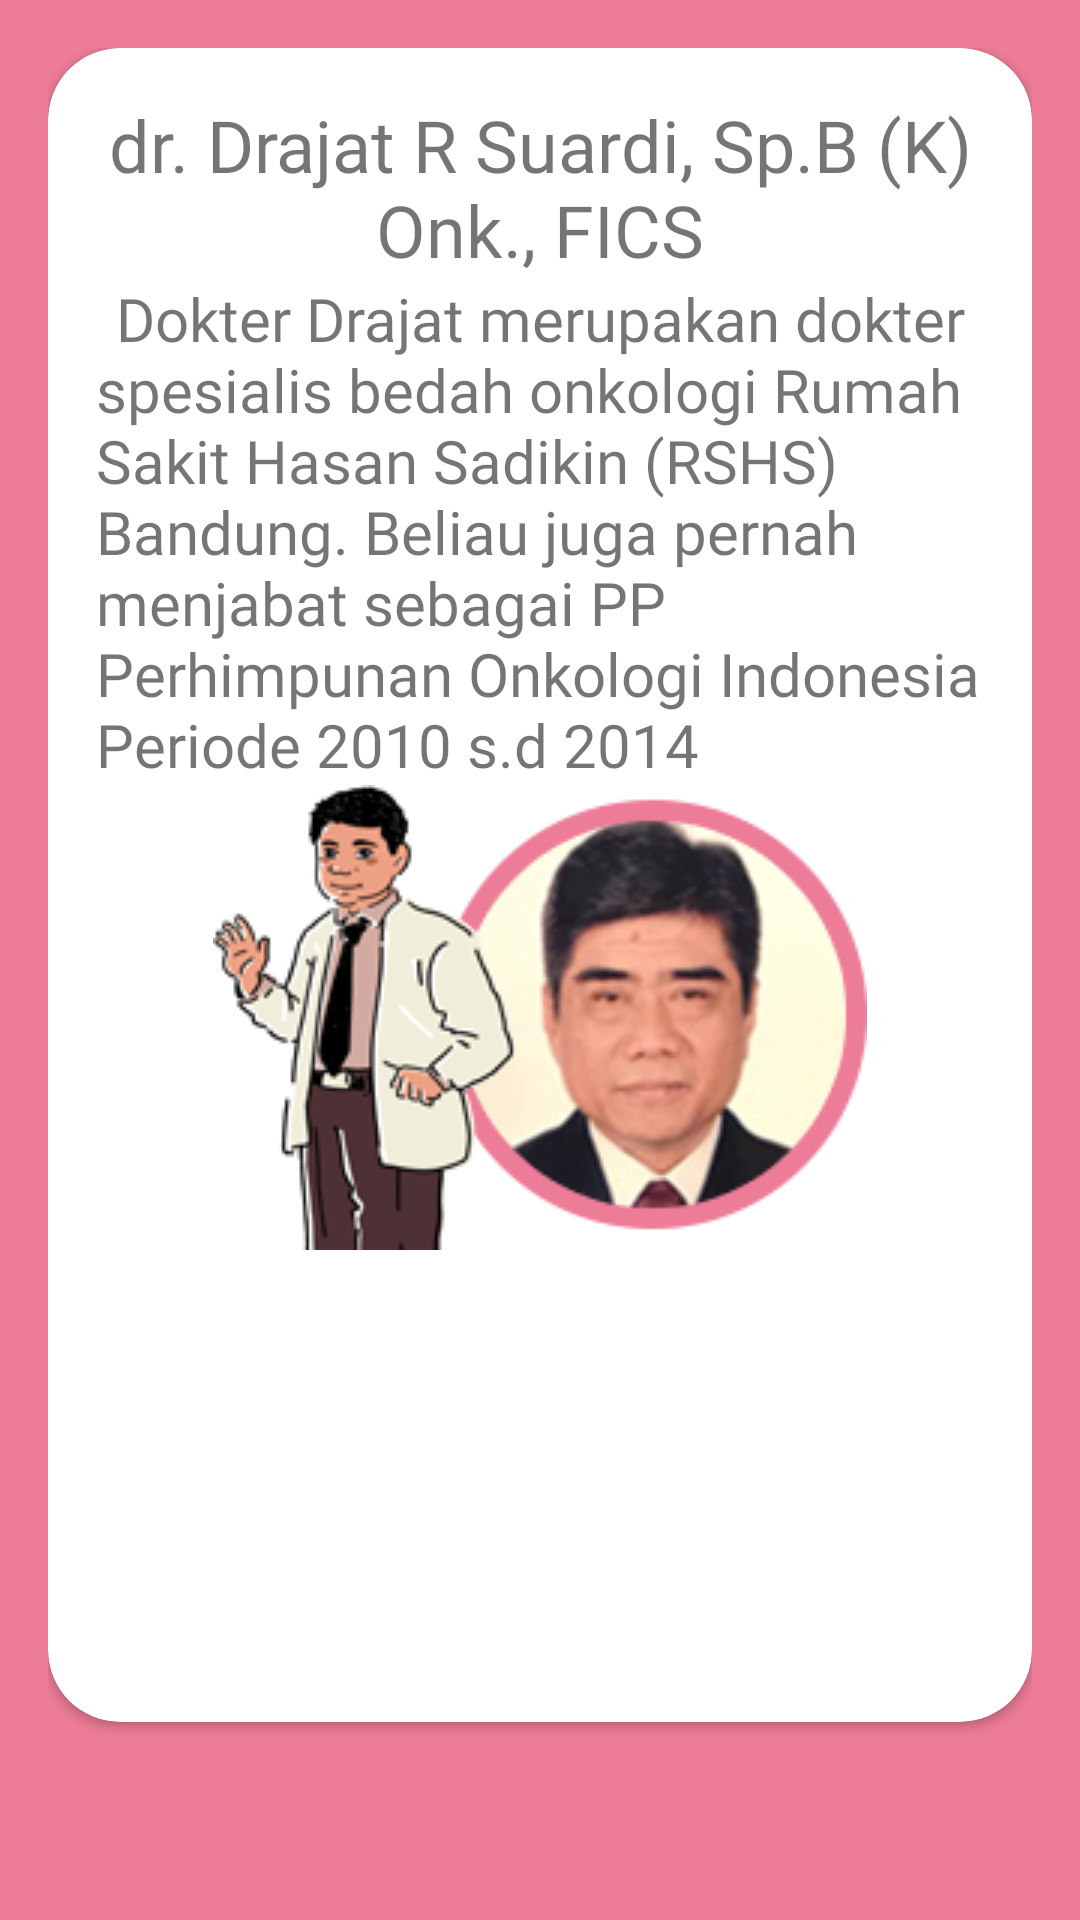

Android layout source for this screen:
<!-- AndroidManifest.xml: application theme AppTheme -->
<!-- res/layout/fragment_pengenalan_tokoh2.xml -->
<?xml version="1.0" encoding="utf-8"?>
<FrameLayout xmlns:android="http://schemas.android.com/apk/res/android"
    xmlns:app="http://schemas.android.com/apk/res-auto"
    xmlns:tools="http://schemas.android.com/tools"
    android:layout_width="match_parent"
    android:layout_height="match_parent"
    android:background="@color/colorPrimary"
    android:padding="16dp"
    tools:context=".ChapterOne2Fragment">

    <android.support.v7.widget.CardView
        android:layout_width="match_parent"
        android:layout_height="match_parent"
        android:layout_marginBottom="50dp"
        app:cardBackgroundColor="@android:color/white"
        app:cardCornerRadius="24dp">

        <RelativeLayout
            android:layout_width="match_parent"
            android:layout_height="match_parent"
            android:padding="16dp">

            <TextView
                android:id="@+id/cardtext"
                android:layout_width="match_parent"
                android:layout_height="wrap_content"
                android:fontFamily="@font/ventura_edding"
                android:text="@string/pengenalan_drajat"
                android:textAlignment="center"
                android:textSize="24sp" />

            <TextView
                android:id="@+id/cardtext2"
                android:layout_width="match_parent"
                android:layout_height="wrap_content"
                android:layout_below="@id/cardtext"
                android:fontFamily="@font/minou"
                android:text="@string/pengenalan_drajat2"
                android:textSize="20sp" />

            <ImageView
                android:layout_width="250dp"
                android:layout_height="wrap_content"
                android:layout_below="@id/cardtext2"
                android:layout_centerHorizontal="true"
                android:contentDescription="@string/desc_dr_drajat"
                android:src="@drawable/perkenalan_drajat" />

        </RelativeLayout>

    </android.support.v7.widget.CardView>

</FrameLayout>
<!-- resources referenced by this layout -->
<resources>
  <color name="colorPrimary">#ED7C98</color>
  <!-- drawable perkenalan_drajat: png bitmap (drawable, 171264 bytes) -->
  <string name="desc_dr_drajat">Dr. Drajat</string>
  <string name="pengenalan_drajat">dr. Drajat R Suardi, Sp.B (K) Onk., FICS</string>
  <string name="pengenalan_drajat2">\tDokter Drajat merupakan dokter spesialis bedah onkologi Rumah Sakit Hasan Sadikin (RSHS) Bandung. Beliau juga pernah menjabat sebagai PP Perhimpunan Onkologi Indonesia Periode 2010 s.d 2014</string>
  <style name="AppTheme" parent="Theme.AppCompat.Light.DarkActionBar">
          
          <item name="colorPrimary">@color/colorPrimary</item>
          <item name="colorPrimaryDark">@color/colorPrimaryDark</item>
          <item name="colorAccent">@color/colorAccent</item>
          <item name="colorControlNormal">@color/colorPrimary</item>
      </style>
  <color name="colorPrimaryDark">#ED7C98</color>
  <color name="colorAccent">#FF4081</color>
</resources>
